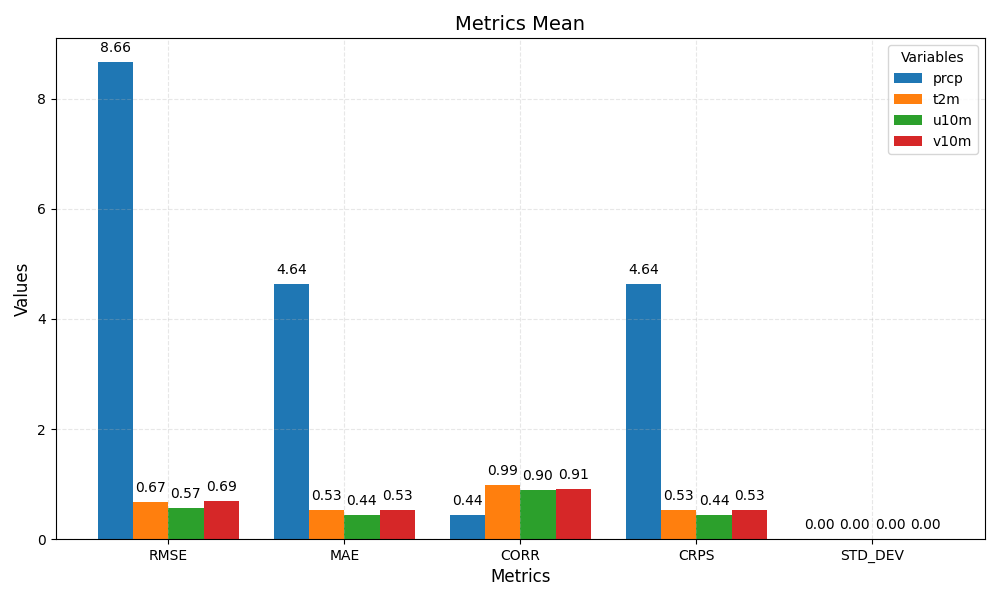

Values plotted in this chart, from the file beside it:
metric	prcp	t2m	u10m	v10m
RMSE	8.66	0.67	0.57	0.69
MAE	4.64	0.53	0.44	0.53
CORR	0.44	0.99	0.90	0.91
CRPS	4.64	0.53	0.44	0.53
STD_DEV	0.00	0.00	0.00	0.00
